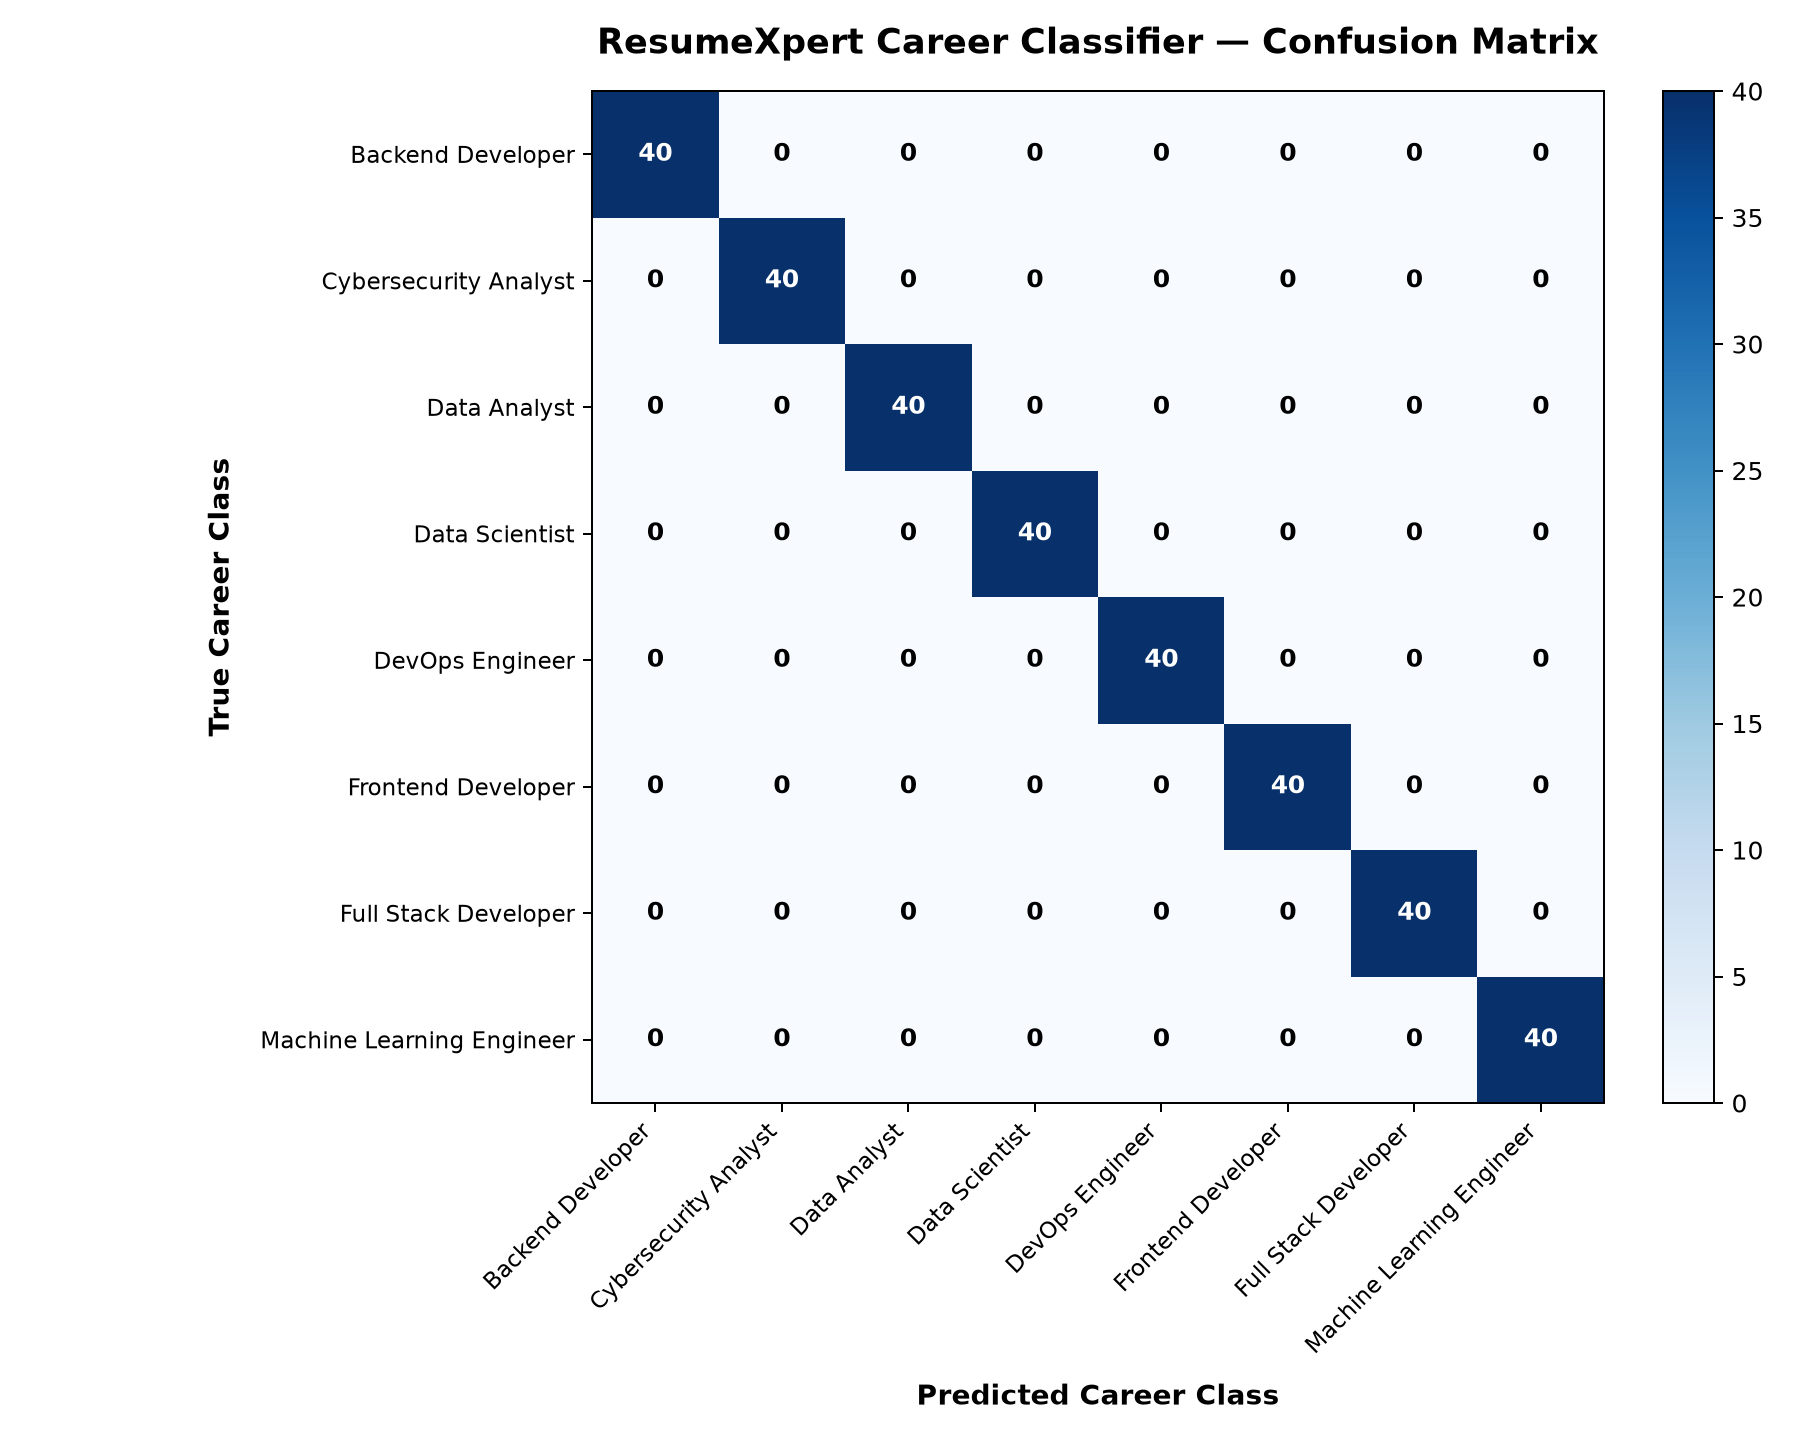

The table this chart was drawn from, first rows:
, Backend Developer, Cybersecurity Analyst, Data Analyst, Data Scientist, DevOps Engineer, Frontend Developer, Full Stack Developer, Machine Learning Engineer
Backend Developer, 40, 0, 0, 0, 0, 0, 0, 0
Cybersecurity Analyst, 0, 40, 0, 0, 0, 0, 0, 0
Data Analyst, 0, 0, 40, 0, 0, 0, 0, 0
Data Scientist, 0, 0, 0, 40, 0, 0, 0, 0
DevOps Engineer, 0, 0, 0, 0, 40, 0, 0, 0
Frontend Developer, 0, 0, 0, 0, 0, 40, 0, 0
Full Stack Developer, 0, 0, 0, 0, 0, 0, 40, 0
Machine Learning Engineer, 0, 0, 0, 0, 0, 0, 0, 40
